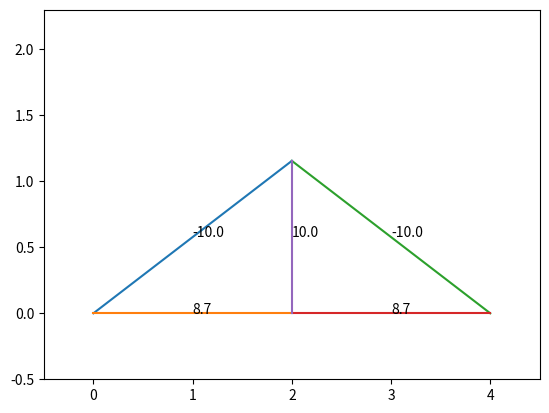

This chart was generated by the following Python code: (Note: this script raises an exception after producing the figure.)
import numpy as np
from numpy import linalg
import matplotlib.pyplot as plt
N=500

class joint:
    def __init__(self,pos,type=0,ext_F=[0,0]) -> None:
        self.pos=pos
        self.type=type#0为一般，1为支座约束，2为铰链约束
        self.F=[]
        self.ext_F=ext_F

joints=[joint([0,0],1),joint([4,0],2),joint([2,2/np.sqrt(3)]),joint([2,0],ext_F=[0,-10])]
num=len(joints)
pos=np.array([[0,0],[4,0],[2,2/np.sqrt(3)],[2,0]])
pos2=pos/5+0.1#可视化的位置
pos2[:,1]+=0.3
Adj=np.array([[0,2],[0,3],[1,2],[1,3],[2,3]])

#cur用于控制其他约束力
cur=num
A=np.zeros((2*num,2*num))
B=np.zeros(2*num)

for j in range(num):
    eqa1,eqa2=np.zeros(2*num),np.zeros(2*num)
    for i in range(len(Adj)):
        if(j in Adj[i]):
            index=Adj[i][1] if Adj[i][0]==j else Adj[i][0]
            tmp=pos[index]-pos[j]
            dir=tmp/(tmp.dot(tmp)**0.5)
            eqa1[i]=dir[0]#x方向
            eqa2[i]=dir[1]#y方向
    if(joints[j].type==1):
        eqa2[cur+1]=1
        cur+=1
    if(joints[j].type==2):
        eqa1[cur+1]=1
        eqa2[cur+2]=1
        cur+=2
    A[2*j,:]=eqa1
    A[2*j+1,:]=eqa2
    obj=joints[j]
    if(obj!=[0,0]):
        B[2*j]=-obj.ext_F[0]
        B[2*j+1]=-obj.ext_F[1]
        
ans=linalg.solve(A,B)

x = pos[Adj[:,0]]
y = pos[Adj[:,1]]

data = ans[:num]

# 选择一个colormap
cmap = plt.cm.get_cmap('viridis')

# 对数据进行归一化，将值映射到[0, 1]的区间
normalized_data = (data - data.min()) / (data.max() - data.min())

# 将归一化后的数据传入colormap中，得到对应的颜色数组
colors = cmap(normalized_data)

# 打印颜色数组
print(colors)

for i in range(len(x)):
    plt.plot([x[i][0],y[i][0]],[x[i][1],y[i][1]], label='sin')
    plt.annotate(str(round(ans[i],1)),[(x[i][0]+y[i][0])/2,(x[i][1]+y[i][1])/2])
plt.xlim(-0.5,4.5)
plt.ylim(-0.5,2.3)
plt.colorbar()
plt.show()